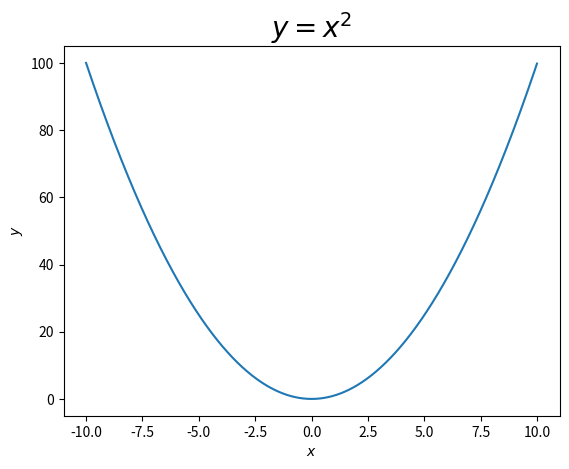

The matplotlib source for this figure:
%matplotlib inline

import numpy as np
import matplotlib.pyplot as plt

np_arange_args={'start':-10,'stop':10,'step':0.01}

x=np.arange(**np_arange_args)

exponent=2

y=x**exponent

fig = plt.figure()
ax = fig.add_subplot(111)
ax.set_title('$y=x^{'+str(exponent)+'}$',fontsize=20)
ax.set_xlabel('$x$')
ax.set_ylabel('$y$')
ax.plot(x,y)
plt.show()